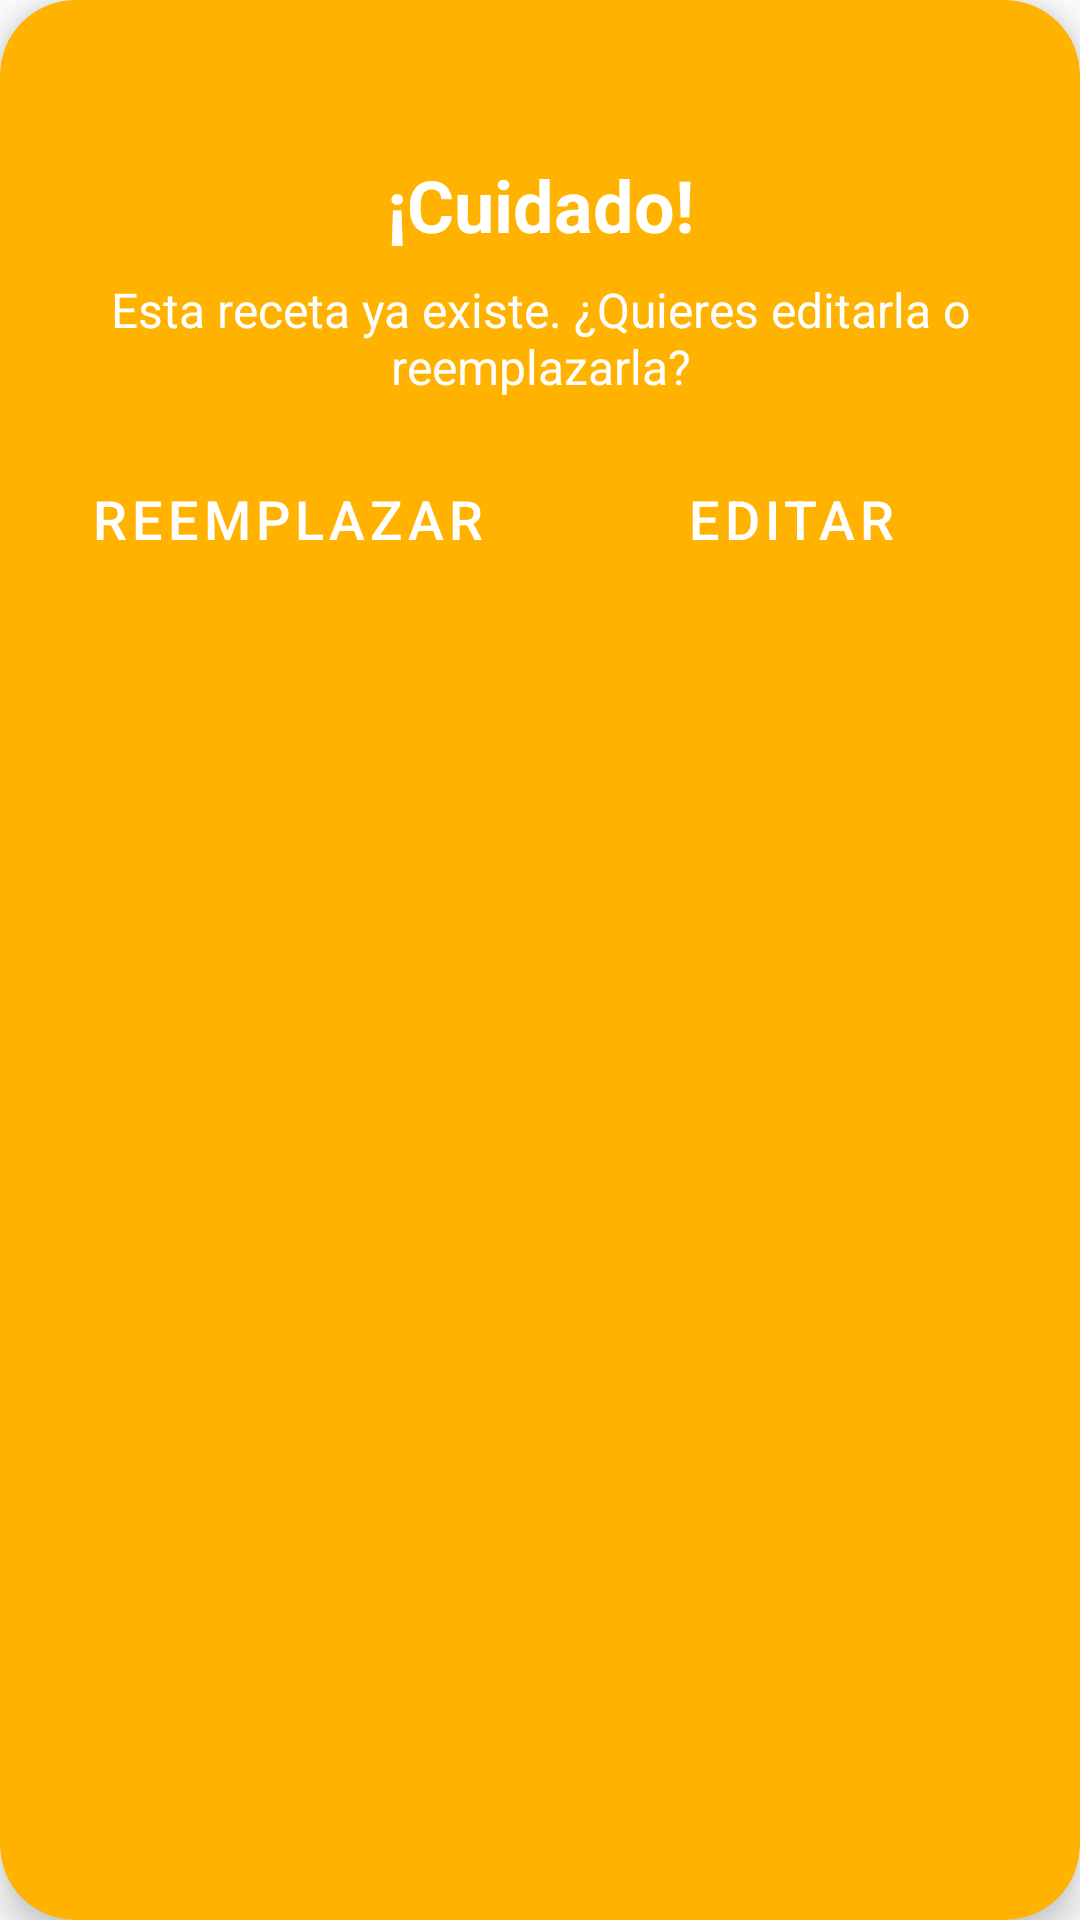

The Android layout XML behind this screen, and the referenced resources:
<!-- AndroidManifest.xml: application theme Theme.Bite -->
<!-- res/layout/popup_receta_existe.xml -->
<?xml version="1.0" encoding="utf-8"?>
<com.google.android.material.card.MaterialCardView xmlns:android="http://schemas.android.com/apk/res/android"
    xmlns:app="http://schemas.android.com/apk/res-auto"
    xmlns:tools="http://schemas.android.com/tools"
    android:layout_width="match_parent"
    android:layout_height="wrap_content"
    android:layout_margin="24dp"
    app:cardBackgroundColor="@color/amarillo"
    app:cardCornerRadius="25dp"
    app:cardElevation="8dp"
    app:strokeWidth="0dp">

    
    <androidx.constraintlayout.widget.ConstraintLayout
        android:layout_width="match_parent"
        android:layout_height="wrap_content"
        android:padding="20dp">

        
        <ImageButton
            android:id="@+id/btnClosePopup"
            android:layout_width="40dp"
            android:layout_height="40dp"
            android:background="@android:color/transparent"
            android:contentDescription="Cerrar"
            android:src="@drawable/add_outlined"
            app:tint="@android:color/white"
            app:layout_constraintTop_toTopOf="parent"
            app:layout_constraintEnd_toEndOf="parent"
            android:padding="8dp"
            android:clickable="true"
            android:focusable="true"
            android:rotation="45"/>

        
        <LinearLayout
            android:layout_width="match_parent"
            android:layout_height="wrap_content"
            android:orientation="vertical"
            app:layout_constraintTop_toTopOf="parent"
            app:layout_constraintStart_toStartOf="parent"
            app:layout_constraintEnd_toEndOf="parent"
            android:layout_marginTop="32dp"
        >

        <TextView
            android:id="@+id/popupTitle"
            android:layout_width="match_parent"
            android:layout_height="wrap_content"
            android:layout_marginBottom="8dp"
            android:gravity="center"
            android:text="¡Cuidado!"
            android:textColor="#FFFFFF"
            android:textSize="24sp"
            android:textStyle="bold" />

        <TextView
            android:id="@+id/popupMessage"
            android:layout_width="match_parent"
            android:layout_height="wrap_content"
            android:gravity="center"
            android:text="Esta receta ya existe. ¿Quieres editarla o reemplazarla?"
            android:textColor="#FFFFFF"
            android:textSize="16sp" />

        <LinearLayout
            android:layout_width="match_parent"
            android:layout_height="wrap_content"
            android:orientation="horizontal"
            android:layout_marginTop="16dp"
            android:gravity="center_vertical">

            <Button
                android:id="@+id/reemplazarButton"
                style="@style/Widget.MaterialComponents.Button.TextButton"
                android:layout_width="0dp"
                android:layout_height="wrap_content"
                android:layout_weight="1"
                android:text="Reemplazar"
                android:textColor="#FFFFFF"
                android:textSize="18sp" />

            <View
                android:layout_width="0dp"
                android:layout_height="0dp"
                android:layout_weight="0.1" /> 

            <Button
                android:id="@+id/editarButton"
                style="@style/Widget.MaterialComponents.Button.TextButton"
                android:layout_width="0dp"
                android:layout_height="wrap_content"
                android:layout_weight="1"
                android:text="Editar"
                android:textColor="#FFFFFF"
                android:textSize="18sp" />
        </LinearLayout>

    </LinearLayout>
</androidx.constraintlayout.widget.ConstraintLayout>
    </com.google.android.material.card.MaterialCardView>
<!-- resources referenced by this layout -->
<resources>
  <color name="amarillo">#FFB300</color>
  <style name="Theme.Bite" parent="Theme.MaterialComponents.DayNight.DarkActionBar">
          
          <item name="colorPrimary">@color/mi_fondo</item>
          <item name="colorPrimaryVariant">@color/purple_700</item>
          <item name="colorOnPrimary">@color/mi_fondo</item>
          
          <item name="colorSecondary">@color/teal_200</item>
          <item name="colorSecondaryVariant">@color/teal_700</item>
          <item name="colorOnSecondary">@color/black</item>
          
          <item name="android:statusBarColor">?attr/colorPrimaryVariant</item>
          
          <item name="android:windowSplashScreenBackground">#FAECD7</item>
      </style>
  <color name="mi_fondo">#E47027</color>
  <color name="purple_700">#E47027</color>
  <color name="teal_200">#E47027</color>
  <color name="teal_700">#E47027</color>
  <color name="black">#FF000000</color>
</resources>
